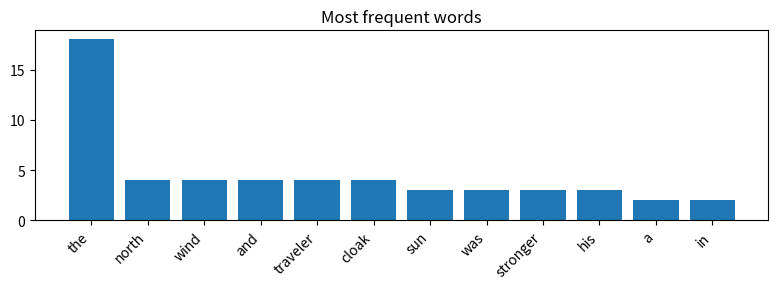

Write Python code to recreate this figure.
# === TO BUILD: load a real corpus (e.g. a Coptic SCRIPTORIUM text) in place of `sample` ===
CORPUS_URL = None

sample = (
    "The North Wind and the Sun were disputing which was the stronger, when a traveler came along wrapped in a warm cloak. They agreed that the one who first succeeded in making the traveler take his cloak off should be considered stronger than the other. Then the North Wind blew as hard as he could, but the more he blew the more closely did the traveler fold his cloak around him; and at last the North Wind gave up the attempt. Then the Sun shone out warmly, and immediately the traveler took off his cloak. And so the North Wind was obliged to confess that the Sun was the stronger of the two."
)
text = sample
print(text[:120], '...')

naive = text.split()
clean = [w.lower().strip('.,;:!?') for w in text.split()]

print('Naive split:        ', len(naive), 'tokens,', len(set(naive)), 'types')
print('Lowercased, stripped:', len(clean), 'tokens,', len(set(clean)), 'types')
print('\nWe lost', len(set(naive)) - len(set(clean)), 'apparent types just by cleaning up.')

from collections import Counter
tokens = clean
freq = Counter(tokens)
hapax = [w for w, n in freq.items() if n == 1]

print('Tokens:', len(tokens))
print('Types: ', len(freq))
print('Hapax (appear once):', len(hapax), '->', hapax[:8], '...')

import matplotlib.pyplot as plt
top = freq.most_common(12)
for word, n in top:
    print(f'{word:10} {n}')

labels = [w for w, _ in top]
counts = [n for _, n in top]
plt.figure(figsize=(8, 3))
plt.bar(labels, counts)
plt.xticks(rotation=45, ha='right'); plt.title('Most frequent words'); plt.tight_layout(); plt.show()

def kwic(tokens, keyword, width=4):
    hits = 0
    for k, w in enumerate(tokens):
        if w == keyword:
            left  = ' '.join(tokens[max(0, k - width):k])
            right = ' '.join(tokens[k + 1:k + 1 + width])
            print(f'{left:>28}  [ {keyword} ]  {right}')
            hits += 1
    if not hits:
        print(f'{keyword!r} not found. Try one of:', [w for w, _ in freq.most_common(10)])

kwic(tokens, 'cloak')

def neighbours(tokens, keyword, width=2):
    near = Counter()
    for k, w in enumerate(tokens):
        if w == keyword:
            for j in range(max(0, k - width), min(len(tokens), k + width + 1)):
                if j != k:
                    near[tokens[j]] += 1
    return near.most_common(8)

print('Words near "wind":', neighbours(tokens, 'wind'))

lemma_map = {
    'blew': 'blow', 'blows': 'blow', 'blowing': 'blow',
    'was': 'be', 'were': 'be', 'is': 'be',
}
lemmatized = [lemma_map.get(w, w) for w in tokens]

print('blow (all forms):', Counter(lemmatized)['blow'], 'occurrences after lemmatizing')
# === TO BUILD: replace lemma_map with a real lemmatizer for your language ===

text_b = 'the sun was warm and the traveler was glad to rest in the warm sun'.split()
set_a, set_b = set(tokens), set(text_b)

print('Only in the fable:', sorted(set_a - set_b)[:10], '...')
print('Only in text B:   ', sorted(set_b - set_a))
print('Shared:           ', sorted(set_a & set_b))

# === TO BUILD: map a few words to real glossary entries ===
glossary = {
    # 'word': 'https://zodiacglossary.github.io/entry/...',
}
for w in list(freq)[:5]:
    print(f'{w:10} ->', glossary.get(w, '(no entry yet)'))
